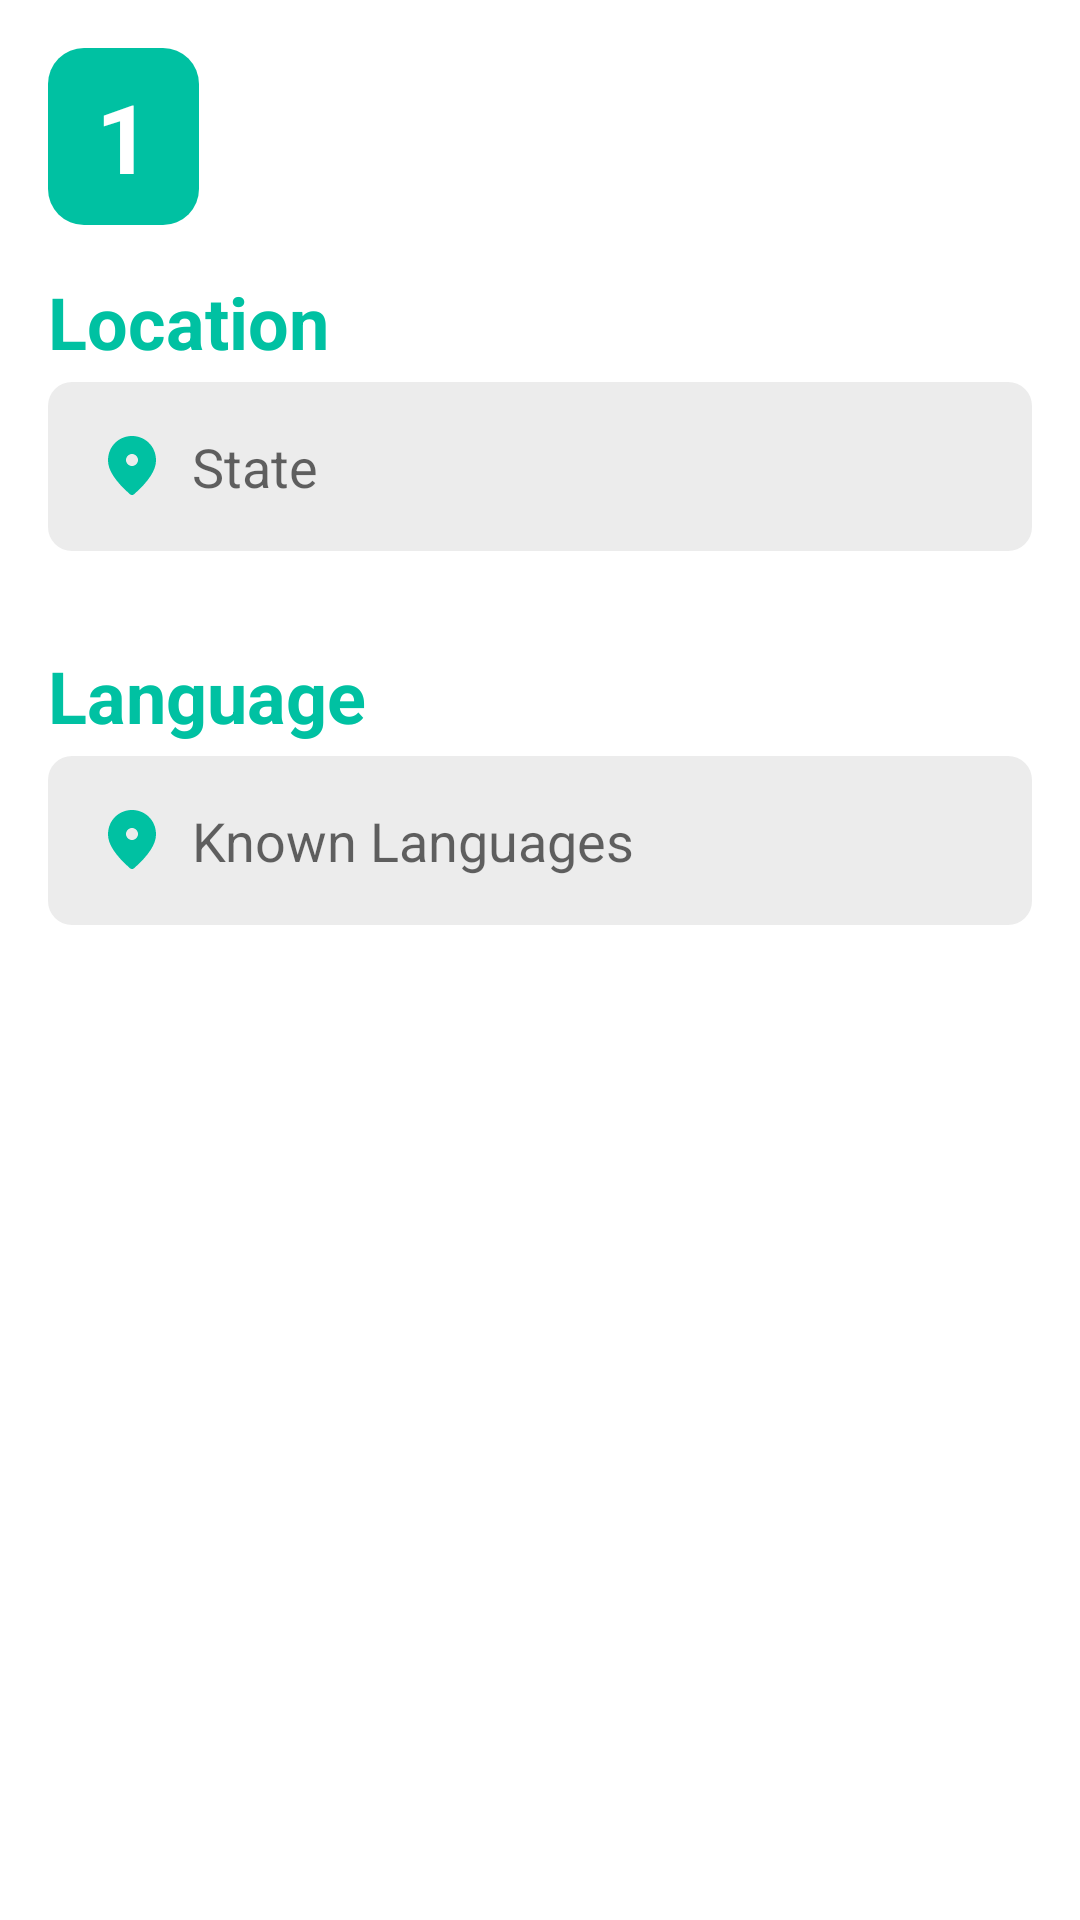

Android layout source for this screen:
<!-- AndroidManifest.xml: application theme Theme.MeetUp -->
<!-- res/layout/fragment_location_language.xml -->
<?xml version="1.0" encoding="utf-8"?>
<ScrollView
    xmlns:android="http://schemas.android.com/apk/res/android"
    xmlns:tools="http://schemas.android.com/tools"
    android:layout_width="match_parent"
    android:layout_height="match_parent"
    tools:context=".fragments.LocationLanguageFragment">

    <LinearLayout
        android:layout_width="match_parent"
        android:layout_height="wrap_content"
        android:orientation="vertical"
        android:padding="16dp">

        <TextView
            android:layout_width="wrap_content"
            android:layout_height="wrap_content"
            android:background="@drawable/rounded_background"
            android:paddingVertical="8dp"
            android:paddingHorizontal="16dp"
            android:text="1"
            android:textSize="32sp"
            android:textStyle="bold"
            android:textColor="@color/white" />

        <TextView
            android:layout_width="wrap_content"
            android:layout_height="wrap_content"
            android:layout_marginTop="16dp"
            android:text="Location"
            android:textStyle="bold"
            android:textSize="24sp"
            android:textColor="@color/primary" />

        <AutoCompleteTextView
            android:id="@+id/act_state"
            android:layout_width="match_parent"
            android:layout_height="wrap_content"
            android:layout_marginTop="4dp"
            android:hint="State"
            android:padding="16dp"
            android:drawableStart="@drawable/ic_location"
            android:drawablePadding="8dp"
            android:background="@drawable/edittext_background" />

        <TextView
            android:layout_width="wrap_content"
            android:layout_height="wrap_content"
            android:layout_marginTop="32dp"
            android:text="Language"
            android:textStyle="bold"
            android:textSize="24sp"
            android:textColor="@color/primary" />

        <AutoCompleteTextView
            android:id="@+id/act_known_language"
            android:layout_width="match_parent"
            android:layout_height="wrap_content"
            android:layout_marginTop="4dp"
            android:hint="Known Languages"
            android:padding="16dp"
            android:drawableStart="@drawable/ic_location"
            android:drawablePadding="8dp"
            android:background="@drawable/edittext_background" />

        <androidx.recyclerview.widget.RecyclerView
            android:id="@+id/rv_known_language_tag"
            android:layout_width="match_parent"
            android:layout_height="wrap_content"
            android:layout_marginTop="16dp" />

    </LinearLayout>

</ScrollView>
<!-- resources referenced by this layout -->
<resources>
  <color name="primary">#00C1A2</color>
  <color name="white">#FFFFFFFF</color>
  <!-- drawable edittext_background (drawable) -->
  <?xml version="1.0" encoding="utf-8"?>
  <shape
      xmlns:android="http://schemas.android.com/apk/res/android"
      android:shape="rectangle">
  
      <solid android:color="@color/input_background" />
  
      <corners android:radius="8dp" />
  
  </shape>
  <!-- drawable ic_location (drawable) -->
  <vector android:height="24dp" android:tint="@color/primary"
      android:viewportHeight="24" android:viewportWidth="24"
      android:width="24dp" xmlns:android="http://schemas.android.com/apk/res/android">
      <path android:fillColor="@android:color/white" android:pathData="M12,2c-4.2,0 -8,3.22 -8,8.2c0,3.18 2.45,6.92 7.34,11.23c0.38,0.33 0.95,0.33 1.33,0C17.55,17.12 20,13.38 20,10.2C20,5.22 16.2,2 12,2zM12,12c-1.1,0 -2,-0.9 -2,-2c0,-1.1 0.9,-2 2,-2c1.1,0 2,0.9 2,2C14,11.1 13.1,12 12,12z"/>
  </vector>
  <!-- drawable rounded_background (drawable) -->
  <?xml version="1.0" encoding="utf-8"?>
  <shape
      xmlns:android="http://schemas.android.com/apk/res/android"
      android:shape="rectangle">
  
      <corners android:radius="12dp" />
      <solid android:color="@color/primary" />
  
  </shape>
  <style name="Theme.MeetUp" parent="Theme.MaterialComponents.Light.DarkActionBar">
          
          <item name="colorPrimary">@color/primary</item>
          <item name="colorPrimaryVariant">@color/primary</item>
          <item name="colorOnPrimary">@color/white</item>
          
          <item name="colorSecondary">@color/primary</item>
          <item name="colorSecondaryVariant">@color/primary</item>
          <item name="colorOnSecondary">@color/black</item>
          
          <item name="android:statusBarColor">?attr/colorPrimaryVariant</item>
          
      </style>
  <color name="input_background">#ECECEC</color>
  <color name="black">#FF000000</color>
</resources>
